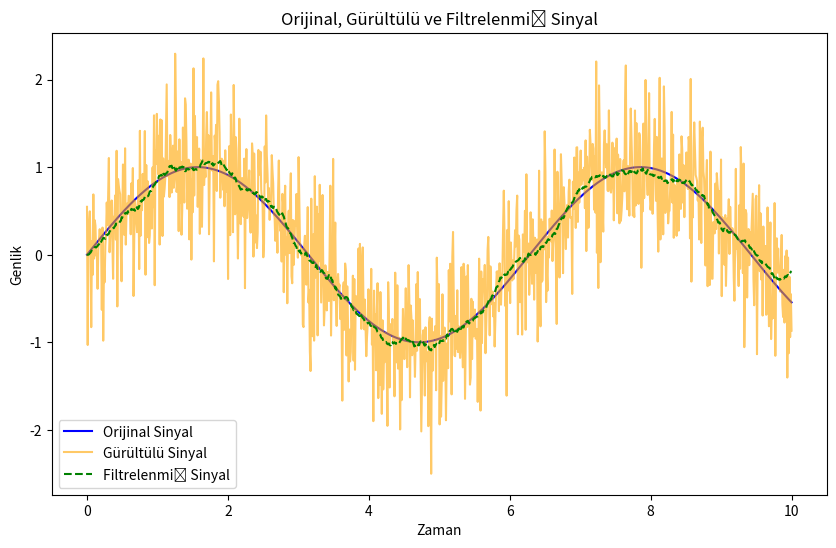

Reproduce this figure in Python.
import numpy as np
import matplotlib.pyplot as plt


num_points = 1000
x = np.linspace(0, 10, num_points)
signal = np.sin(x)
noise = np.random.normal(0, 0.5, num_points)
noisy_signal = signal + noise


window_size = 50
filtered_signal = np.convolve(noisy_signal, np.ones(window_size)/window_size, mode='same')


noise_energy_before = np.sum((noisy_signal - signal)**2)
noise_energy_after = np.sum((filtered_signal - signal)**2)
noise_reduction_ratio = 100 * (1 - noise_energy_after / noise_energy_before)


plt.figure(figsize=(10, 6))
plt.plot(x, signal, label="Orijinal Sinyal", color='blue')
plt.plot(x, noisy_signal, label="Gürültülü Sinyal", color='orange', alpha=0.6)
plt.plot(x, filtered_signal, label="Filtrelenmiş Sinyal", color='green', linestyle='dashed')
plt.legend()
plt.xlabel("Zaman")
plt.ylabel("Genlik")
plt.title("Orijinal, Gürültülü ve Filtrelenmiş Sinyal")
plt.show()

noise_reduction_ratio

